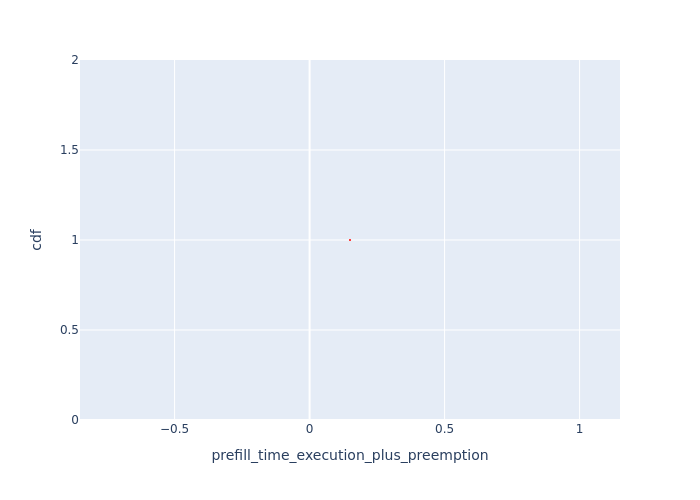

The table this chart was drawn from, first rows:
, Request Id, prefill_time_execution_plus_preemption, cdf
0, 0, 0.1496, 1.0
